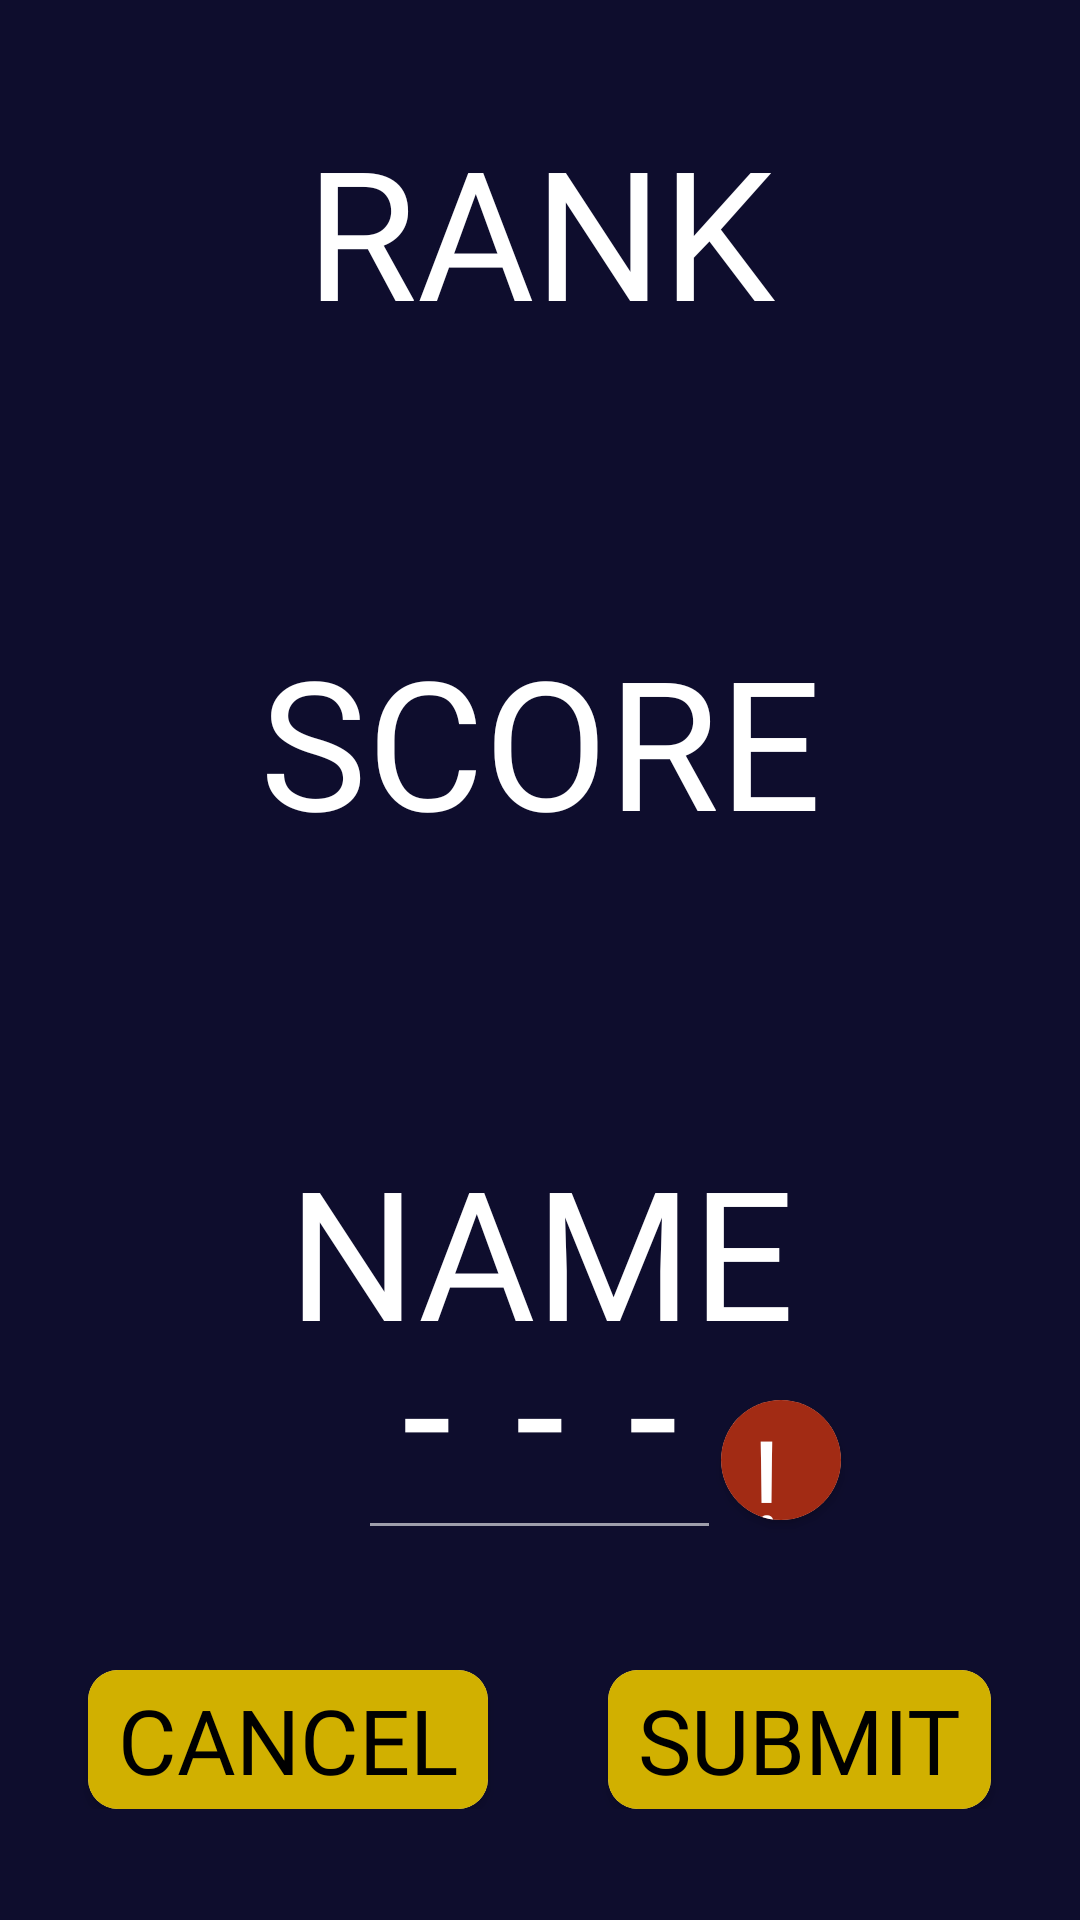

Reconstruct the res/layout file that produces this screen, plus the resources it refers to.
<!-- AndroidManifest.xml: application theme Theme.PONG_Group -->
<!-- res/layout/activity_name_input.xml -->
<?xml version="1.0" encoding="utf-8"?>
<LinearLayout xmlns:android="http://schemas.android.com/apk/res/android"
    xmlns:app="http://schemas.android.com/apk/res-auto"
    xmlns:tools="http://schemas.android.com/tools"
    android:layout_width="match_parent"
    android:layout_height="match_parent"
    android:background="@color/space"
    android:gravity="center_vertical"
    android:orientation="vertical"
    tools:context=".controller.NameInputActivity">

    <TextView
        android:layout_width="match_parent"
        android:layout_height="wrap_content"
        android:fontFamily="@font/arcade_classic"
        android:gravity="center_horizontal"
        android:text="@string/rank"
        android:textColor="@color/white"
        android:textSize="@dimen/text_size_input_screen" />

    <TextView
        android:id="@+id/rank_output"
        android:layout_width="match_parent"
        android:layout_height="wrap_content"
        android:fontFamily="@font/arcade_classic"
        android:gravity="center_horizontal"
        android:textColor="@color/white"
        android:textSize="@dimen/text_size_input_screen" />

    <TextView
        android:layout_width="match_parent"
        android:layout_height="wrap_content"
        android:layout_marginTop="@dimen/top_margin"
        android:fontFamily="@font/arcade_classic"
        android:gravity="center_horizontal"
        android:text="@string/score_view"
        android:textColor="@color/white"
        android:textSize="@dimen/text_size_input_screen" />

    <TextView
        android:id="@+id/score_output"
        android:layout_width="match_parent"
        android:layout_height="wrap_content"
        android:fontFamily="@font/arcade_classic"
        android:gravity="center_horizontal"
        android:textColor="@color/white"
        android:textSize="@dimen/text_size_input_screen" />

    <TextView
        android:layout_width="match_parent"
        android:layout_height="wrap_content"
        android:layout_marginTop="@dimen/top_margin"
        android:fontFamily="@font/arcade_classic"
        android:gravity="center_horizontal"
        android:text="@string/name"
        android:textColor="@color/white"
        android:textSize="@dimen/text_size_input_screen" />

    <LinearLayout
        android:layout_width="match_parent"
        android:layout_height="@dimen/text_size_input_screen"
        android:gravity="center_horizontal">

        <Space
            android:layout_width="@dimen/warning_diameter"
            android:layout_height="0dp" />

        <EditText
            android:id="@+id/name_input"
            android:layout_width="wrap_content"
            android:layout_height="wrap_content"
            android:layout_gravity="center_horizontal"
            android:fontFamily="@font/arcade_classic"
            android:hint="@string/name_hint"
            android:inputType="text"
            android:autofillHints="username"
            android:letterSpacing="0.35"
            android:maxLength="3"
            android:maxLines="1"
            android:textColor="@color/white"
            android:textColorHint="@color/white"
            android:textSize="@dimen/text_size_input_screen" />

        <androidx.cardview.widget.CardView
            android:id="@+id/warning"
            android:layout_width="@dimen/warning_diameter"
            android:layout_height="@dimen/warning_diameter"
            android:layout_gravity="center_vertical"
            app:cardCornerRadius="50dp">

            <ImageButton
                android:layout_width="wrap_content"
                android:layout_height="wrap_content"
                android:contentDescription="@string/name_hint"/>

            <TextView
                android:layout_width="match_parent"
                android:layout_height="match_parent"
                android:background="@color/red"
                android:fontFamily="@font/arcade_classic"
                android:paddingStart="10dp"
                android:paddingEnd="10dp"
                android:text="@string/warning"
                android:textColor="@color/white"
                android:textSize="@dimen/text_size_warning" />

        </androidx.cardview.widget.CardView>


    </LinearLayout>

    <LinearLayout
        android:layout_width="match_parent"
        android:layout_height="wrap_content"
        android:gravity="center"
        android:layout_marginTop="40dp">


        <androidx.cardview.widget.CardView
            android:layout_width="wrap_content"
            android:layout_height="wrap_content"
            android:layout_gravity="center_horizontal"
            app:cardCornerRadius="10dp"
            android:layout_marginEnd="40dp">

            <TextView
                android:id="@+id/cancel"
                android:layout_width="wrap_content"
                android:layout_height="wrap_content"
                android:background="@color/yellow"
                android:clickable="true"
                android:fontFamily="@font/pong"
                android:paddingHorizontal="10dp"
                android:paddingVertical="3dp"
                android:text="@string/cancel"
                android:textColor="@color/black"
                android:textSize="@dimen/text_size_submit"/>

        </androidx.cardview.widget.CardView>


        <androidx.cardview.widget.CardView
            android:layout_width="wrap_content"
            android:layout_height="wrap_content"
            android:layout_gravity="center_horizontal"
            app:cardCornerRadius="10dp">

            <TextView
                android:id="@+id/submit"
                android:layout_width="wrap_content"
                android:layout_height="wrap_content"
                android:background="@color/yellow"
                android:clickable="true"
                android:fontFamily="@font/pong"
                android:paddingHorizontal="10dp"
                android:paddingVertical="3dp"
                android:text="@string/submit"
                android:textColor="@color/black"
                android:textSize="@dimen/text_size_submit" />

        </androidx.cardview.widget.CardView>

    </LinearLayout>

</LinearLayout>
<!-- resources referenced by this layout -->
<resources>
  <color name="black">#FF000000</color>
  <color name="red">#a22b14</color>
  <color name="space">#0e0d2d</color>
  <color name="white">#FFFFFFFF</color>
  <color name="yellow">#d1b000</color>
  <dimen name="text_size_input_screen">60sp</dimen>
  <dimen name="text_size_submit">30sp</dimen>
  <dimen name="text_size_warning">40sp</dimen>
  <dimen name="top_margin">10dp</dimen>
  <dimen name="warning_diameter">40dp</dimen>
  <string name="cancel">CANCEL</string>
  <string name="name">NAME</string>
  <string name="name_hint">---</string>
  <string name="rank">RANK</string>
  <string name="score_view">SCORE</string>
  <string name="submit">SUBMIT</string>
  <string name="warning">!</string>
  <style name="Theme.PONG_Group" parent="Theme.MaterialComponents.DayNight.NoActionBar">
          
          <item name="colorPrimary">@color/purple_500</item>
          <item name="colorPrimaryVariant">@color/purple_700</item>
          <item name="colorOnPrimary">@color/white</item>
          
          <item name="colorSecondary">@color/teal_200</item>
          <item name="colorSecondaryVariant">@color/teal_700</item>
          <item name="colorOnSecondary">@color/black</item>
          
          <item name="android:statusBarColor" tools:targetApi="l">?attr/colorPrimaryVariant</item>
          
  
          
          <item name="colorControlActivated">@color/light_blue</item>
          
          <item name="colorSwitchThumbNormal">@color/white</item>
          
          <item name="android:colorForeground">@color/white</item>
      </style>
  <color name="purple_500">#FF6200EE</color>
  <color name="purple_700">#FF3700B3</color>
  <color name="teal_200">#FF03DAC5</color>
  <color name="teal_700">#FF018786</color>
  <color name="light_blue">#03c1bf</color>
</resources>
